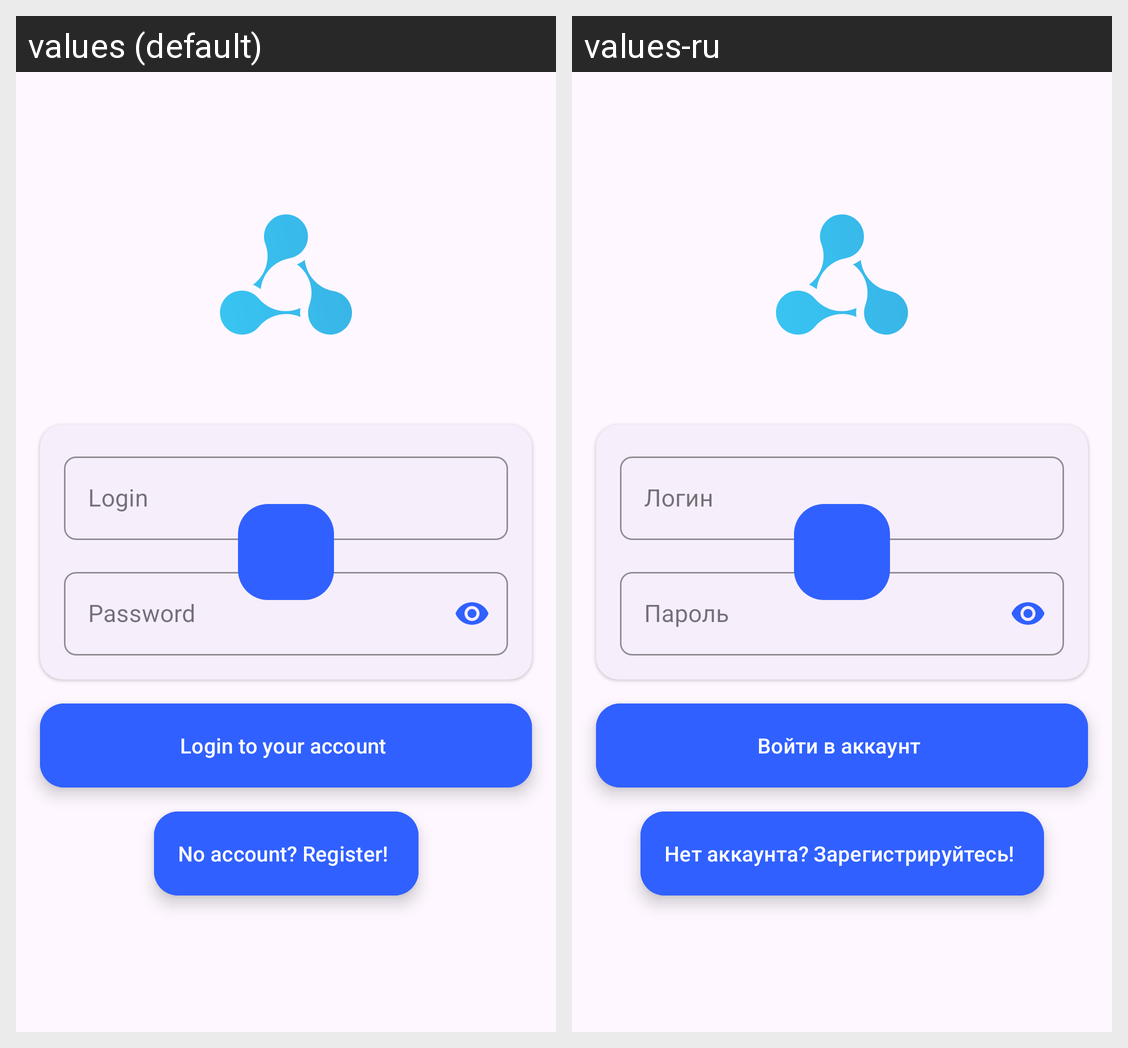

The Android screen above is rendered under two locales of the same app. Produce the string resources it draws, with the default and per-locale values.
Android screen res/layout/fragment_authorization.xml rendered under 2 locales, left to right: values (default), values-ru. Device: Nexus 5 (rendered at 1080×1920; each locale shown at half size, 540×960, under a caption strip naming it); theme Theme.HelloEltex.
Strings drawn on this screen, with the default value and each locale's value (text and hints the layout hard-codes, and strings that could not be matched under every locale, appear in the picture but are not listed):

login_account
  values: Login to your account
  values-ru: Войти в аккаунт

login_no_transferred
  values: Login
  values-ru: Логин

password
  values: Password
  values-ru: Пароль

no_account_to_registration
  values: No account? Register!
  values-ru: Нет аккаунта? Зарегистрируйтесь!
